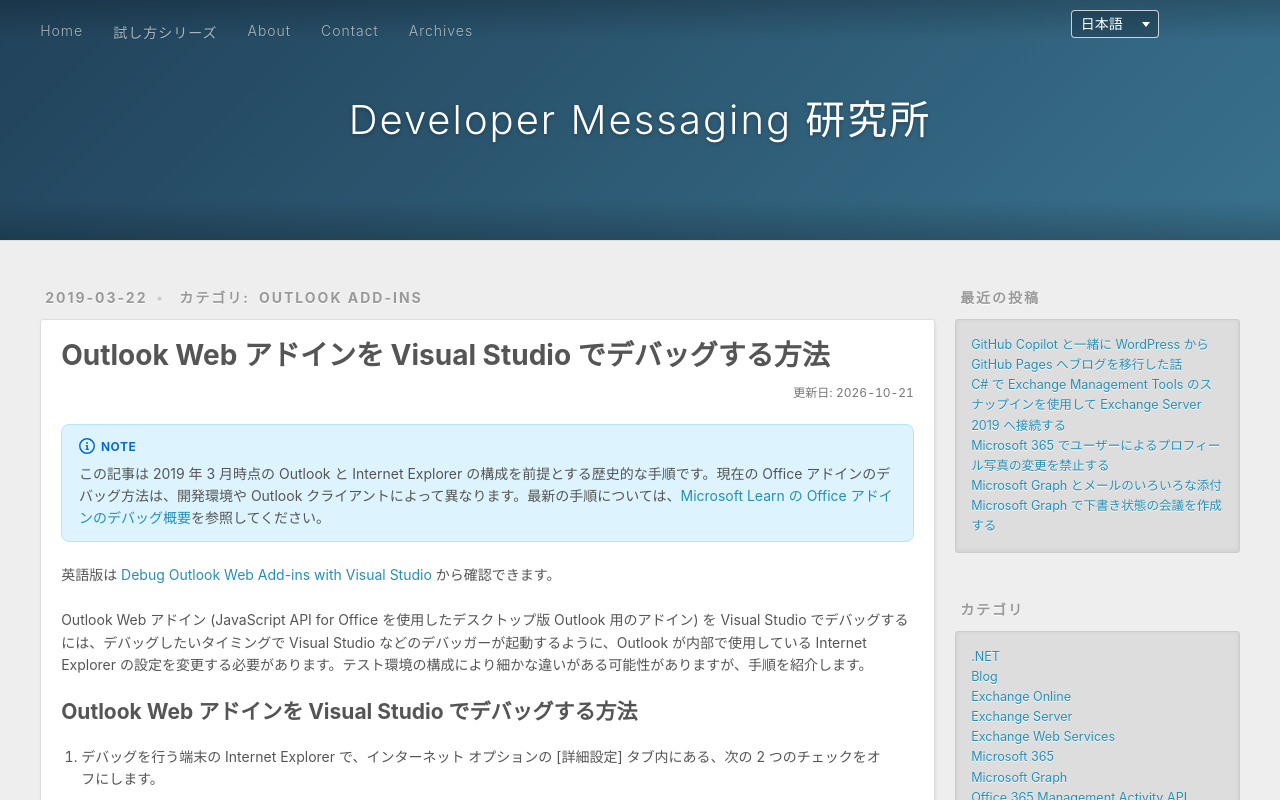

repository: rykoma/Docs · page: ja/debug-outlook-web-add-in-with-visual-studio/index.html · generator: jekyll

---
title: Outlook Web アドインを Visual Studio でデバッグする方法
date: 2019-03-22T15:58:45+09:00
updated: 2026-10-21T23:19:38+09:00
lang: ja
slug: debug-outlook-web-add-in-with-visual-studio
categories:
  - Outlook Add-ins
tags:
  - Outlook Add-ins
  - Visual Studio
description: 2019 年当時の Outlook Web アドインを Visual Studio でデバッグする手順を紹介します。
alias:
  - /2019/03/22/1360/
---

> [!NOTE]
> この記事は 2019 年 3 月時点の Outlook と Internet Explorer の構成を前提とする歴史的な手順です。現在の Office アドインのデバッグ方法は、開発環境や Outlook クライアントによって異なります。最新の手順については、[Microsoft Learn の Office アドインのデバッグ概要](https://learn.microsoft.com/en-us/office/dev/add-ins/testing/debug-add-ins-overview)を参照してください。

英語版は [Debug Outlook Web Add-ins with Visual Studio](../../en/debug-outlook-web-add-in-with-visual-studio/) から確認できます。

Outlook Web アドイン (JavaScript API for Office を使用したデスクトップ版 Outlook 用のアドイン) を Visual Studio でデバッグするには、デバッグしたいタイミングで Visual Studio などのデバッガーが起動するように、Outlook が内部で使用している Internet Explorer の設定を変更する必要があります。テスト環境の構成により細かな違いがある可能性がありますが、手順を紹介します。

## Outlook Web アドインを Visual Studio でデバッグする方法

1. デバッグを行う端末の Internet Explorer で、インターネット オプションの [詳細設定] タブ内にある、次の 2 つのチェックをオフにします。
   - スクリプトのデバッグを使用しない (Internet Explorer)
   - スクリプトのデバッグを使用しない (その他)
2. Visual Studio で JavaScript のファイルを開き、ブレークしたい行に `debugger;` と記述します。例えば、次のようになります。

   ```javascript
   // Format an EmailAddressDetails object as
   // GivenName Surname <emailaddress>
   function buildEmailAddressString(address) {
     debugger;
     return address.displayName + " <" + address.emailAddress + ">";
   }
   ```

3. アドインをデプロイして、テスト用のメールボックスにインストールします (検証用のメールボックスでアドインが利用できるようにします)。
4. デバッグを行う端末で Outlook を起動し、`debugger;` を記述した行が実行されるように操作します。
5. 次のようにデバッガーを選択する画面が表示された場合は、使用するデバッガーを選択して [OK] をクリックします。

   <img src="{% asset_path 20190322.png %}" alt="Outlook Web アドインのデバッグに使用するデバッガーの選択画面">

6. `iexplorer.exe` にアタッチした状態で、選択したデバッガー (Visual Studio など) が起動します。`debugger;` の行でブレークしているので、デバッグを行います。
7. 作業が終わったら Outlook を終了します。デバッガーでは `iexplorer.exe` からデタッチされるので、デバッガーも終了してください。自動でデタッチされなかった場合は、手動でデタッチしてから終了してください。ソリューション ファイルを保存するか確認が表示された場合は、[いいえ] を選択すれば問題ありません。
